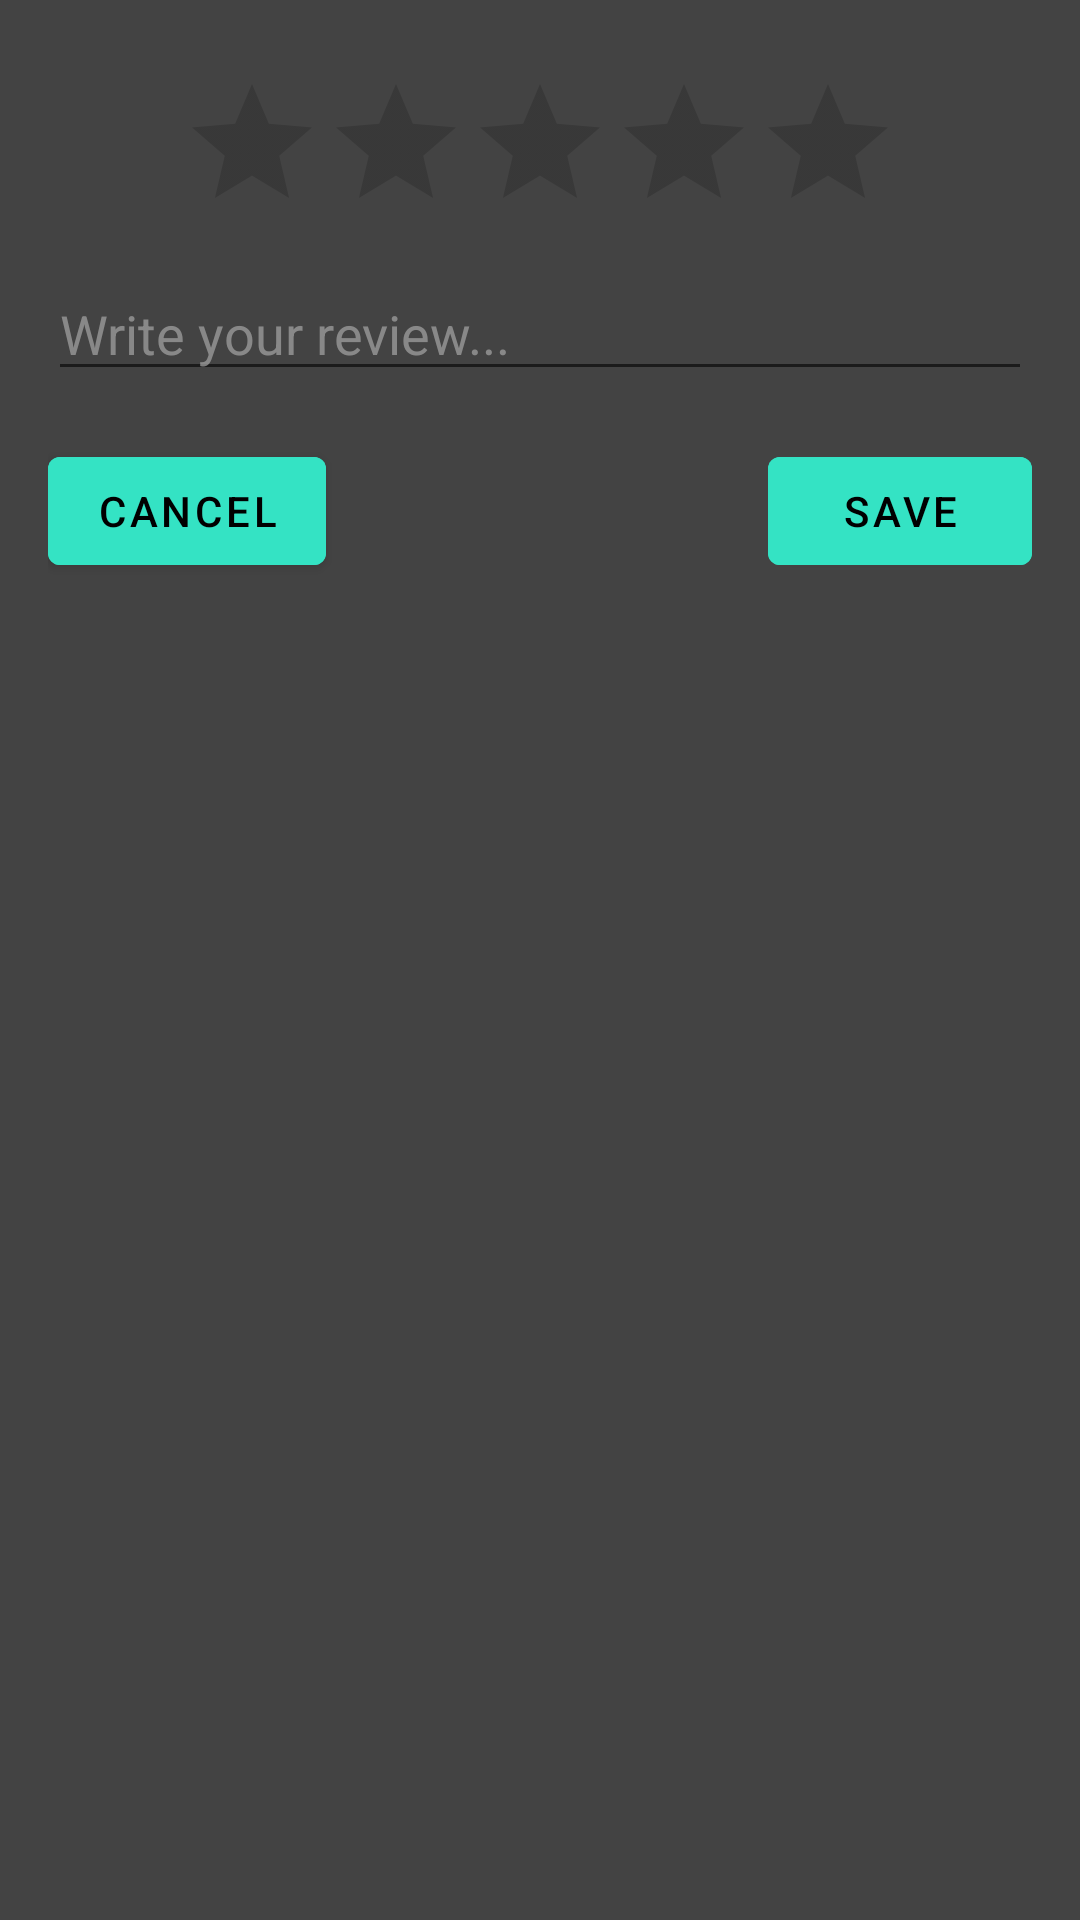

Reconstruct the res/layout file that produces this screen, plus the resources it refers to.
<!-- AndroidManifest.xml: application theme Theme.MyCustomApp -->
<!-- res/layout/dialog_rate_review.xml -->
<?xml version="1.0" encoding="utf-8"?>
<androidx.constraintlayout.widget.ConstraintLayout
    xmlns:android="http://schemas.android.com/apk/res/android"
    xmlns:app="http://schemas.android.com/apk/res-auto"
    android:layout_width="match_parent"
    android:layout_height="wrap_content"
    android:layout_gravity="center"
    android:layout_margin="16dp"
    android:padding="16dp"
    android:background="@color/dark">

    
    <RatingBar
        android:id="@+id/ratingBar"
        android:layout_width="wrap_content"
        android:layout_height="wrap_content"
        android:layout_marginTop="8dp"
        android:numStars="5"
        android:stepSize="0.5"
        app:layout_constraintEnd_toEndOf="parent"
        app:layout_constraintStart_toStartOf="parent"
        app:layout_constraintTop_toTopOf="parent"
        style="@style/CustomRatingBar"/>

    
    <EditText
        android:id="@+id/reviewEditText"
        android:layout_width="match_parent"
        android:layout_height="wrap_content"
        android:layout_marginTop="8dp"
        android:hint="Write your review..."
        app:layout_constraintEnd_toEndOf="parent"
        app:layout_constraintStart_toStartOf="parent"
        app:layout_constraintTop_toBottomOf="@+id/ratingBar"
        style="@style/CustomEditText"/>

    
    <Button
        android:id="@+id/saveButton"
        android:layout_width="wrap_content"
        android:layout_height="wrap_content"
        android:layout_marginTop="16dp"
        android:text="Save"
        app:layout_constraintEnd_toEndOf="parent"
        app:layout_constraintTop_toBottomOf="@+id/reviewEditText"
        style="@style/CustomButton"/>

    
    <Button
        android:id="@+id/cancelButton"
        android:layout_width="wrap_content"
        android:layout_height="wrap_content"
        android:layout_marginTop="16dp"
        android:text="Cancel"
        app:layout_constraintStart_toStartOf="parent"
        app:layout_constraintTop_toBottomOf="@+id/reviewEditText"
        style="@style/CustomButton"/>
</androidx.constraintlayout.widget.ConstraintLayout>
<!-- resources referenced by this layout -->
<resources>
  <color name="dark">#D8222222</color>
  <style name="CustomButton">
          <item name="android:backgroundTint">@color/green</item>
          <item name="android:textColor">@color/black</item>
      </style>
  <style name="CustomEditText">
          <item name="android:textColor">@color/white</item>
          <item name="android:textColorHint">@color/grey</item>
      </style>
  <style name="CustomRatingBar">
          <item name="android:progressTint">@color/green</item>
      </style>
  <style name="Theme.MyCustomApp" parent="Base.Theme.MyCustomApp" />
  <color name="green">#34e3c4</color>
  <color name="black">#FF000000</color>
  <color name="white">#FFFFFFFF</color>
  <color name="grey">#B4A6A6A6</color>
  <style name="Base.Theme.MyCustomApp" parent="Theme.MaterialComponents.DayNight.NoActionBar">
          
          
      </style>
</resources>
